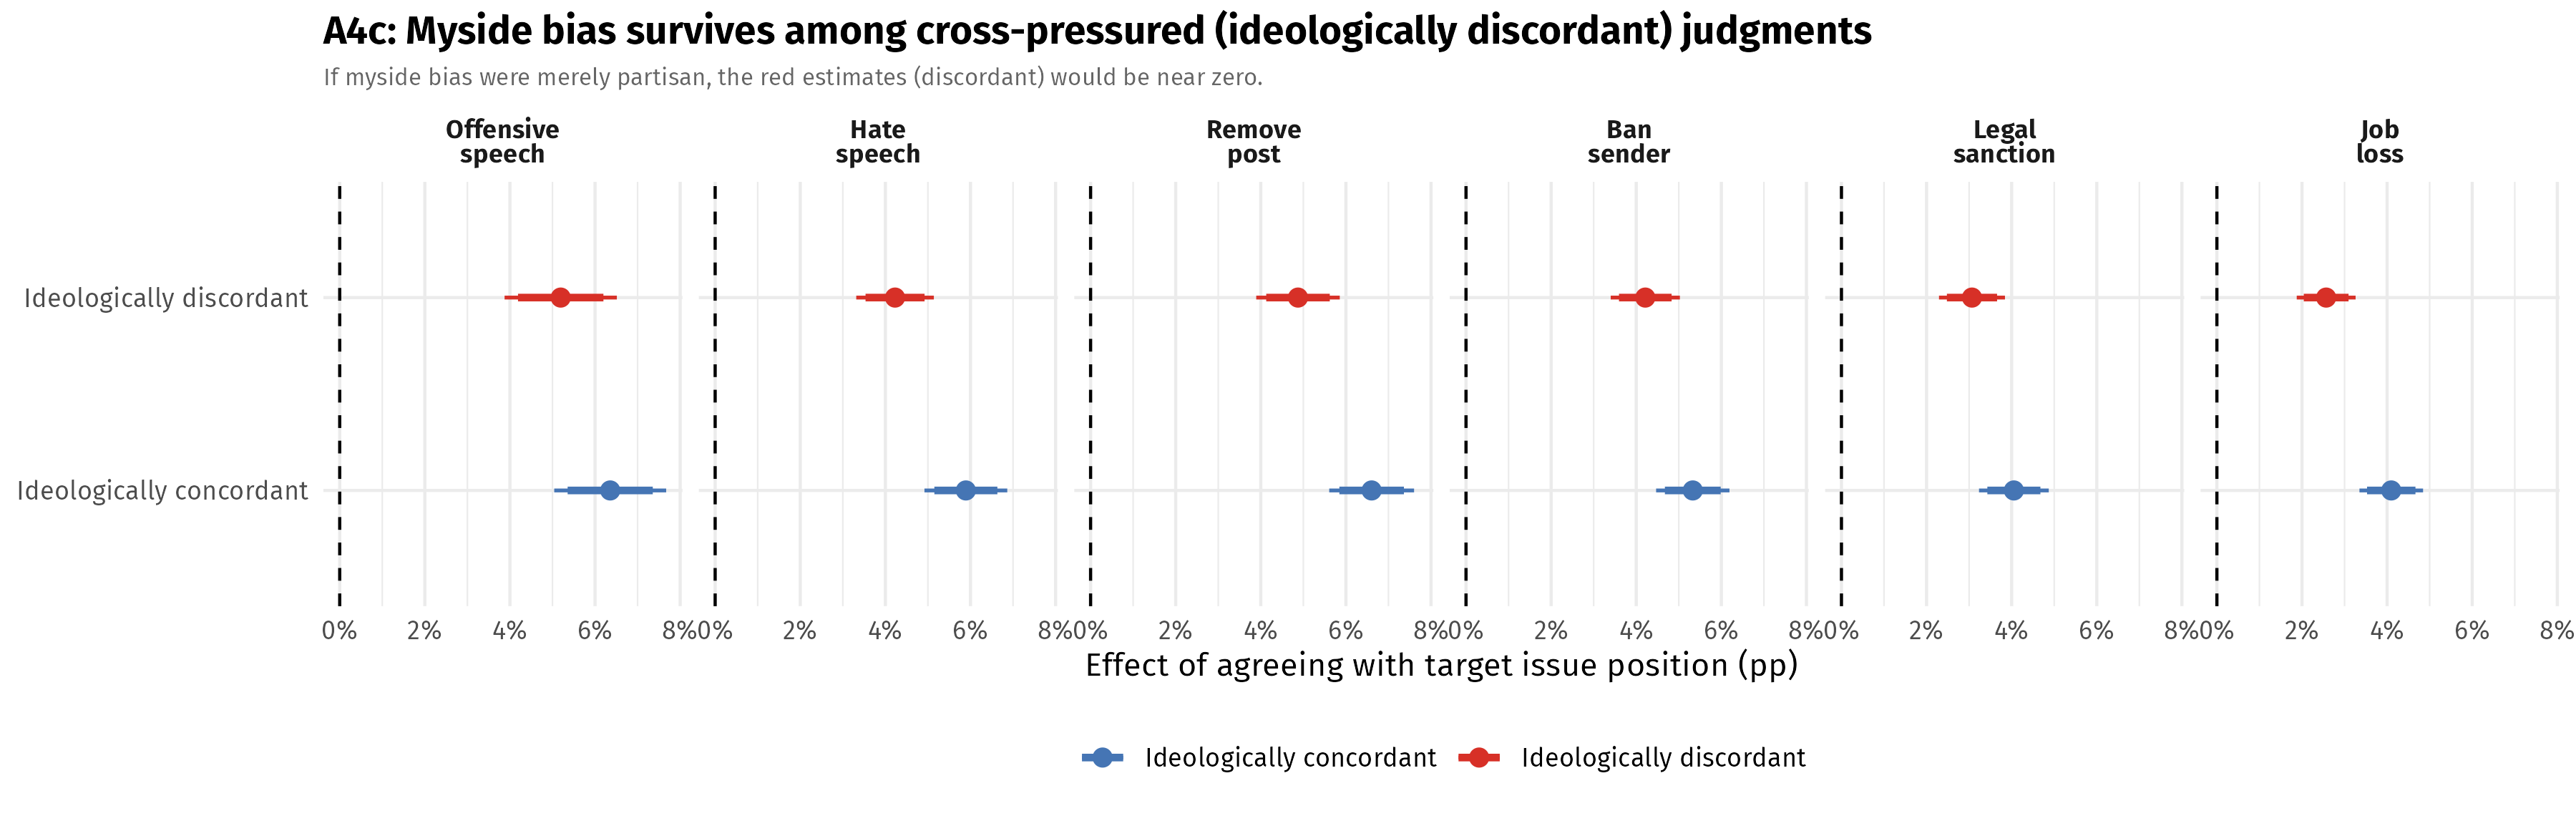

Data behind this chart, as committed beside it:
outcome, subset, estimate, std.error, p.value, outcome_vars_labels, outcome_vars_labels2, outcome_vars_labels_regtable, outcome_vars_cat, ci95_lo, ci95_hi, ci99_lo, ci99_hi, estimate_fmt
vig_perc_offensive2, Ideologically discordant, 0.05193, 0.005121, 3.636922365336458e-24, Percentage of offensive content, Offensive, Offensive<br>speech, Perceptions, 0.0419, 0.06197, 0.03874, 0.06513, +5.2
vig_perc_hate2, Ideologically discordant, 0.04228, 0.003539, 6.897108499803115e-33, Percentage of hate speech, Hate speech, Hate<br>speech, Perceptions, 0.03534, 0.04921, 0.03316, 0.05139, +4.2
vig_remove, Ideologically discordant, 0.04874, 0.00381, 1.77465497758888e-37, Remove post, Remove post, Remove<br>post, Actions, 0.04128, 0.05621, 0.03893, 0.05856, +4.9
vig_ban, Ideologically discordant, 0.04213, 0.003155, 1.1074977936338856e-40, Ban sender, Ban sender, Ban<br>sender, Actions, 0.03595, 0.04831, 0.03401, 0.05026, +4.2
vig_legal, Ideologically discordant, 0.03067, 0.003009, 2.1129148368441467e-24, Legal action, Legal action, Legal<br>sanction, Actions, 0.02478, 0.03657, 0.02292, 0.03842, +3.1
vig_job, Ideologically discordant, 0.02568, 0.002685, 1.1275731566553742e-21, Job loss, Job loss, Job<br>loss, Actions, 0.02042, 0.03094, 0.01877, 0.0326, +2.6
vig_perc_offensive2, Ideologically concordant, 0.06357, 0.005105, 1.3852621689432953e-35, Percentage of offensive content, Offensive, Offensive<br>speech, Perceptions, 0.05356, 0.07357, 0.05042, 0.07672, +6.4
vig_perc_hate2, Ideologically concordant, 0.05892, 0.003778, 7.82766583310891e-55, Percentage of hate speech, Hate speech, Hate<br>speech, Perceptions, 0.05151, 0.06632, 0.04919, 0.06865, +5.9
vig_remove, Ideologically concordant, 0.06605, 0.003871, 2.7856221571629527e-65, Remove post, Remove post, Remove<br>post, Actions, 0.05846, 0.07364, 0.05608, 0.07602, +6.6
vig_ban, Ideologically concordant, 0.05329, 0.003346, 4.058129903808676e-57, Ban sender, Ban sender, Ban<br>sender, Actions, 0.04673, 0.05985, 0.04467, 0.06191, +5.3
vig_legal, Ideologically concordant, 0.04052, 0.003181, 3.6724110713911277e-37, Legal action, Legal action, Legal<br>sanction, Actions, 0.03428, 0.04675, 0.03233, 0.04871, +4.1
vig_job, Ideologically concordant, 0.04098, 0.002902, 2.891700736881747e-45, Job loss, Job loss, Job<br>loss, Actions, 0.03529, 0.04667, 0.0335, 0.04845, +4.1
